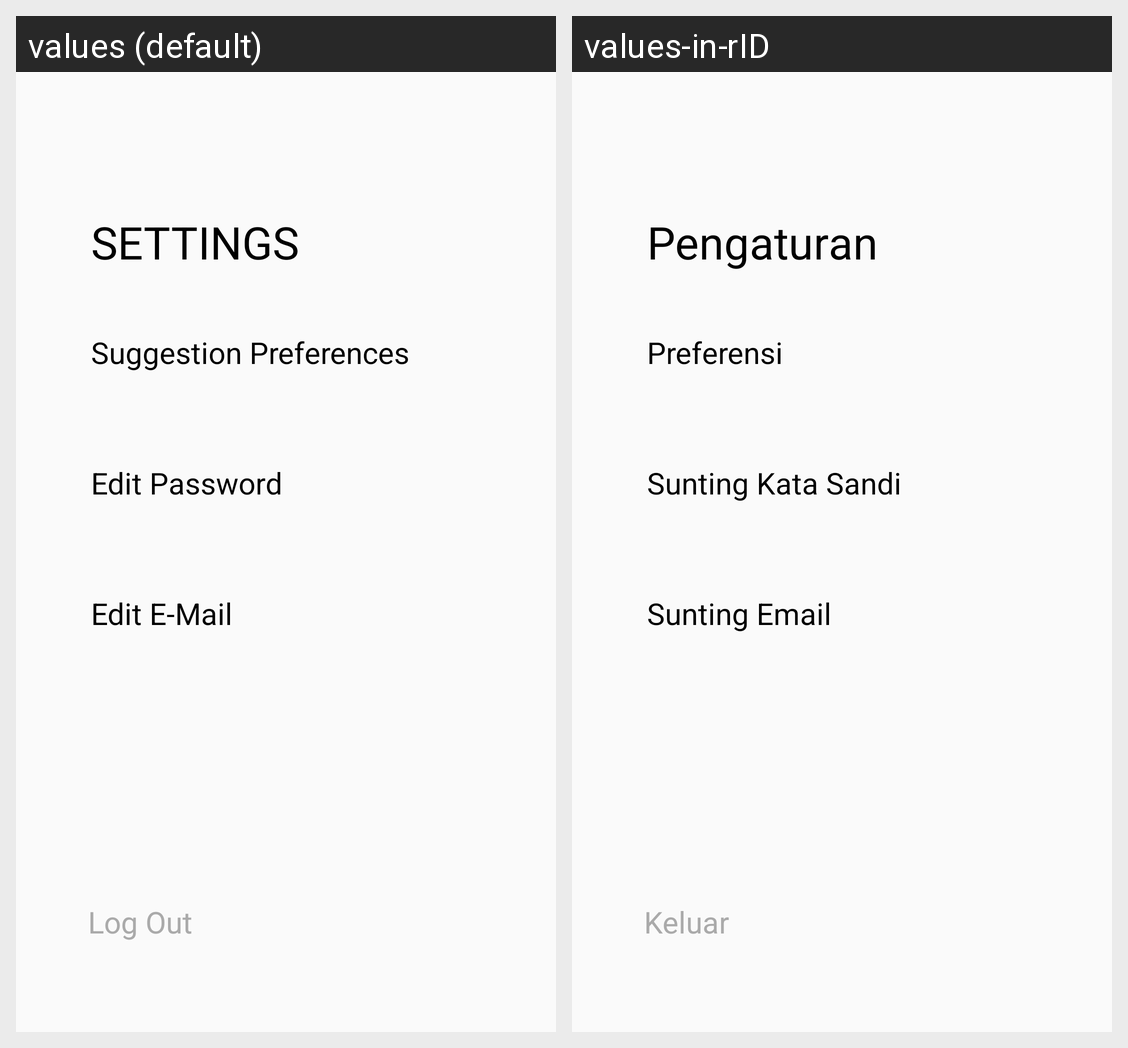

For this localized Android screen grid, give each drawn string resource with its value in every locale shown.
Android screen res/layout/activity_settings.xml rendered under 2 locales, left to right: values (default), values-in-rID. Device: Nexus 5 (rendered at 1080×1920; each locale shown at half size, 540×960, under a caption strip naming it); theme Theme.SunibTinder.
Strings drawn on this screen, with the default value and each locale's value (text and hints the layout hard-codes, and strings that could not be matched under every locale, appear in the picture but are not listed):

settings
  values: SETTINGS
  values-in-rID: Pengaturan

edit_password
  values: Edit Password
  values-in-rID: Sunting Kata Sandi

edit_email
  values: Edit E-Mail
  values-in-rID: Sunting Email

logout
  values: Log Out
  values-in-rID: Keluar

suggestion_preferences
  values: Suggestion Preferences
  values-in-rID: Preferensi
